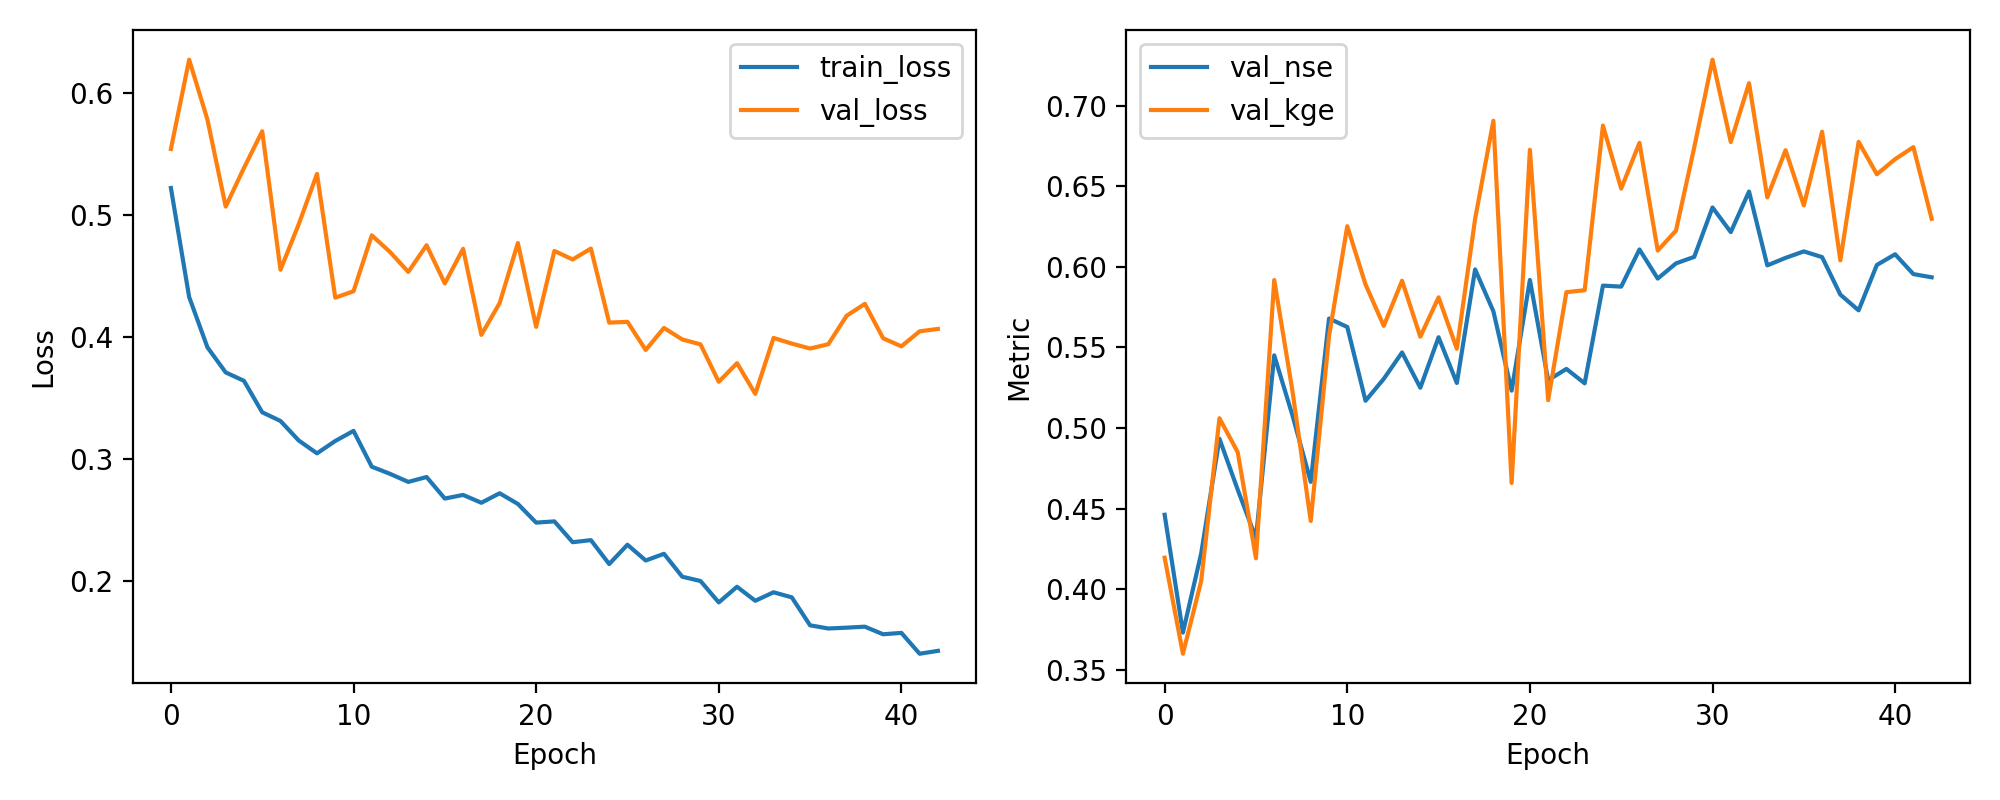

The data file committed next to this chart (first rows):
epoch, train_loss, val_loss, val_nse, val_kge
1, 0.5219, 0.5538, 0.4462, 0.4195
2, 0.4326, 0.6269, 0.3731, 0.36
3, 0.3914, 0.5779, 0.4221, 0.4051
4, 0.3709, 0.5067, 0.4933, 0.5061
5, 0.364, 0.5383, 0.4617, 0.485
6, 0.3382, 0.5683, 0.4317, 0.4192
7, 0.3311, 0.4549, 0.5451, 0.5918
8, 0.3151, 0.4922, 0.5078, 0.5228
9, 0.3046, 0.5334, 0.4666, 0.4423
10, 0.3148, 0.4321, 0.5679, 0.5569
11, 0.323, 0.4373, 0.5627, 0.6252
12, 0.2937, 0.4831, 0.5169, 0.589
13, 0.2879, 0.4695, 0.5305, 0.5633
14, 0.2812, 0.4532, 0.5468, 0.5914
15, 0.2853, 0.475, 0.525, 0.5566
16, 0.2676, 0.4437, 0.5563, 0.5811
17, 0.2706, 0.4721, 0.5279, 0.5491
18, 0.2642, 0.4016, 0.5984, 0.6297
19, 0.272, 0.4276, 0.5724, 0.6906
20, 0.2632, 0.4768, 0.5232, 0.4659
21, 0.2479, 0.4082, 0.5918, 0.6726
22, 0.2489, 0.4703, 0.5297, 0.5173
23, 0.2319, 0.4633, 0.5367, 0.5843
24, 0.2336, 0.4723, 0.5277, 0.5855
25, 0.214, 0.4117, 0.5883, 0.6876
26, 0.2298, 0.4123, 0.5877, 0.6485
27, 0.2169, 0.3893, 0.6107, 0.6769
28, 0.2224, 0.4073, 0.5927, 0.6101
29, 0.2036, 0.3979, 0.6021, 0.6225
30, 0.2001, 0.3938, 0.6062, 0.6741
31, 0.1826, 0.3632, 0.6368, 0.7285
32, 0.1954, 0.3785, 0.6215, 0.6774
33, 0.1839, 0.3533, 0.6467, 0.7139
34, 0.1909, 0.3991, 0.6009, 0.643
35, 0.1867, 0.3945, 0.6055, 0.6723
36, 0.1638, 0.3904, 0.6096, 0.6381
37, 0.1612, 0.394, 0.606, 0.6838
38, 0.1619, 0.4173, 0.5827, 0.604
39, 0.1627, 0.427, 0.573, 0.6775
40, 0.1565, 0.3989, 0.6011, 0.6574
41, 0.1577, 0.3922, 0.6078, 0.6668
42, 0.1406, 0.4045, 0.5955, 0.6742
43, 0.1429, 0.4065, 0.5935, 0.6298
